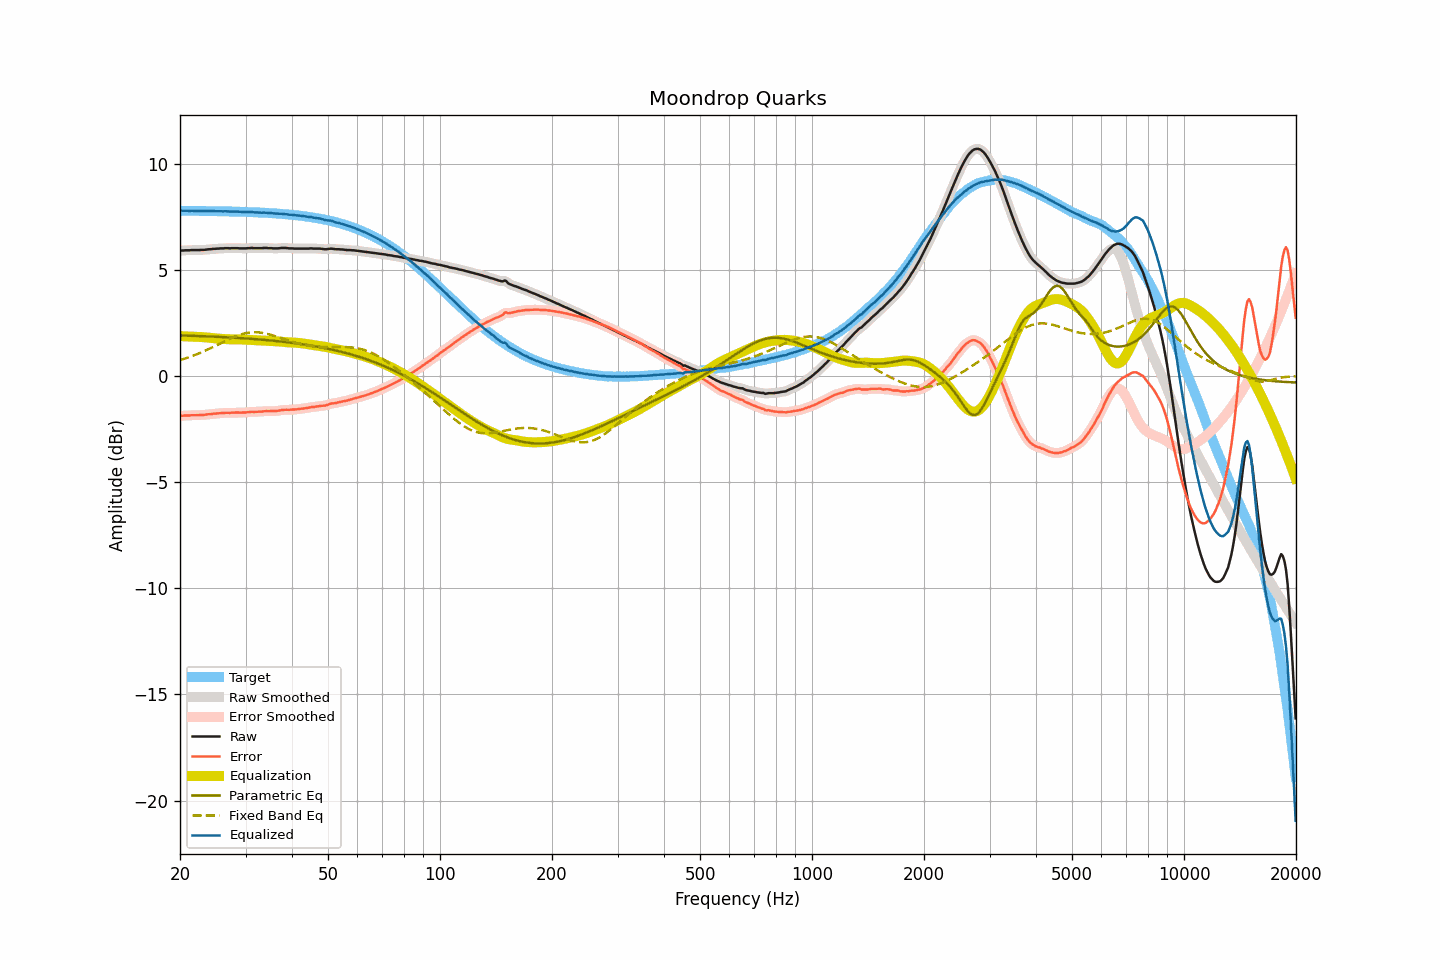

Source data for this figure (header and first rows):
frequency, raw, smoothed, error, error_smoothed, equalization, parametric_eq, fixed_band_eq, equalized_raw, equalized_smoothed, target
20.00, 5.90, 5.90, -1.88, -1.88, 1.88, 1.91, 0.75, 7.78, 7.78, 7.78
20.20, 5.91, 5.91, -1.87, -1.88, 1.88, 1.91, 0.77, 7.79, 7.78, 7.78
20.40, 5.91, 5.91, -1.87, -1.87, 1.87, 1.91, 0.80, 7.78, 7.79, 7.78
20.61, 5.92, 5.92, -1.86, -1.86, 1.87, 1.90, 0.82, 7.79, 7.78, 7.78
20.81, 5.92, 5.92, -1.86, -1.86, 1.86, 1.90, 0.84, 7.78, 7.78, 7.78
21.02, 5.92, 5.92, -1.86, -1.86, 1.86, 1.90, 0.87, 7.78, 7.78, 7.78
21.23, 5.92, 5.92, -1.86, -1.86, 1.86, 1.90, 0.90, 7.78, 7.78, 7.78
21.44, 5.93, 5.93, -1.85, -1.85, 1.85, 1.89, 0.92, 7.78, 7.78, 7.78
21.66, 5.93, 5.93, -1.85, -1.85, 1.85, 1.89, 0.95, 7.78, 7.78, 7.78
21.87, 5.93, 5.93, -1.85, -1.85, 1.85, 1.89, 0.98, 7.78, 7.78, 7.78
22.09, 5.93, 5.93, -1.85, -1.85, 1.85, 1.89, 1.01, 7.78, 7.78, 7.78
22.31, 5.93, 5.93, -1.85, -1.85, 1.84, 1.88, 1.04, 7.77, 7.78, 7.78
22.54, 5.93, 5.93, -1.84, -1.84, 1.84, 1.88, 1.07, 7.77, 7.77, 7.78
22.76, 5.94, 5.94, -1.83, -1.84, 1.84, 1.88, 1.10, 7.78, 7.77, 7.77
22.99, 5.94, 5.94, -1.83, -1.83, 1.83, 1.88, 1.13, 7.77, 7.77, 7.77
23.22, 5.94, 5.94, -1.83, -1.83, 1.83, 1.87, 1.17, 7.77, 7.77, 7.77
23.45, 5.95, 5.95, -1.82, -1.82, 1.82, 1.87, 1.20, 7.77, 7.77, 7.77
23.69, 5.96, 5.96, -1.81, -1.81, 1.81, 1.87, 1.24, 7.77, 7.77, 7.77
23.92, 5.97, 5.97, -1.80, -1.80, 1.80, 1.86, 1.27, 7.77, 7.77, 7.77
24.16, 5.97, 5.98, -1.80, -1.79, 1.79, 1.86, 1.31, 7.77, 7.77, 7.77
24.40, 5.98, 5.98, -1.79, -1.79, 1.79, 1.86, 1.34, 7.77, 7.77, 7.77
24.65, 5.99, 5.99, -1.77, -1.78, 1.78, 1.85, 1.38, 7.77, 7.77, 7.77
24.89, 5.99, 5.99, -1.77, -1.77, 1.77, 1.85, 1.42, 7.76, 7.76, 7.76
25.14, 6.00, 6.00, -1.76, -1.76, 1.76, 1.85, 1.46, 7.76, 7.76, 7.76
25.39, 6.00, 6.00, -1.76, -1.76, 1.76, 1.84, 1.49, 7.76, 7.76, 7.76
25.65, 6.01, 6.01, -1.75, -1.75, 1.75, 1.84, 1.53, 7.76, 7.76, 7.76
25.91, 6.01, 6.01, -1.75, -1.75, 1.75, 1.84, 1.57, 7.76, 7.76, 7.76
26.16, 6.01, 6.01, -1.75, -1.74, 1.74, 1.83, 1.61, 7.75, 7.76, 7.76
26.43, 6.02, 6.02, -1.73, -1.74, 1.74, 1.83, 1.64, 7.76, 7.76, 7.76
26.69, 6.02, 6.02, -1.73, -1.73, 1.74, 1.82, 1.68, 7.76, 7.75, 7.75
26.96, 6.02, 6.02, -1.73, -1.73, 1.73, 1.82, 1.72, 7.75, 7.75, 7.75
27.23, 6.01, 6.02, -1.74, -1.73, 1.73, 1.82, 1.75, 7.74, 7.75, 7.75
27.50, 6.02, 6.02, -1.73, -1.73, 1.73, 1.81, 1.79, 7.75, 7.75, 7.75
27.77, 6.02, 6.02, -1.73, -1.73, 1.73, 1.81, 1.82, 7.75, 7.75, 7.75
28.05, 6.02, 6.02, -1.72, -1.72, 1.73, 1.80, 1.85, 7.75, 7.75, 7.74
28.33, 6.02, 6.02, -1.72, -1.72, 1.73, 1.80, 1.88, 7.75, 7.75, 7.74
28.62, 6.02, 6.02, -1.72, -1.72, 1.72, 1.79, 1.91, 7.75, 7.74, 7.74
28.90, 6.01, 6.01, -1.73, -1.72, 1.72, 1.79, 1.94, 7.73, 7.74, 7.74
29.19, 6.01, 6.01, -1.72, -1.72, 1.72, 1.78, 1.96, 7.73, 7.73, 7.74
29.48, 6.01, 6.01, -1.72, -1.72, 1.72, 1.78, 1.98, 7.73, 7.73, 7.73
29.78, 6.01, 6.01, -1.72, -1.72, 1.72, 1.77, 2.00, 7.73, 7.73, 7.73
30.08, 6.01, 6.01, -1.72, -1.71, 1.71, 1.77, 2.02, 7.72, 7.72, 7.73
30.38, 6.02, 6.02, -1.70, -1.71, 1.71, 1.76, 2.03, 7.73, 7.72, 7.73
30.68, 6.02, 6.02, -1.70, -1.70, 1.70, 1.76, 2.04, 7.72, 7.73, 7.72
30.99, 6.03, 6.03, -1.69, -1.69, 1.70, 1.75, 2.05, 7.73, 7.73, 7.72
31.30, 6.03, 6.03, -1.69, -1.69, 1.69, 1.75, 2.06, 7.72, 7.72, 7.72
31.61, 6.02, 6.02, -1.69, -1.69, 1.69, 1.74, 2.06, 7.71, 7.71, 7.71
31.93, 6.02, 6.02, -1.69, -1.69, 1.69, 1.74, 2.06, 7.71, 7.71, 7.71
32.24, 6.02, 6.02, -1.69, -1.69, 1.68, 1.73, 2.06, 7.70, 7.70, 7.71
32.57, 6.02, 6.02, -1.68, -1.68, 1.68, 1.72, 2.05, 7.70, 7.70, 7.70
32.89, 6.02, 6.02, -1.68, -1.68, 1.67, 1.72, 2.05, 7.70, 7.70, 7.70
33.22, 6.02, 6.02, -1.67, -1.67, 1.67, 1.71, 2.04, 7.69, 7.69, 7.70
33.55, 6.03, 6.03, -1.66, -1.66, 1.67, 1.70, 2.02, 7.70, 7.69, 7.69
33.89, 6.03, 6.03, -1.66, -1.66, 1.66, 1.70, 2.01, 7.69, 7.69, 7.69
34.23, 6.03, 6.03, -1.65, -1.65, 1.66, 1.69, 1.99, 7.69, 7.69, 7.68
34.57, 6.02, 6.02, -1.66, -1.65, 1.66, 1.68, 1.97, 7.68, 7.68, 7.68
34.92, 6.02, 6.02, -1.65, -1.65, 1.65, 1.68, 1.95, 7.68, 7.68, 7.67
35.27, 6.02, 6.02, -1.65, -1.65, 1.65, 1.67, 1.93, 7.67, 7.67, 7.67
35.62, 6.01, 6.01, -1.65, -1.65, 1.65, 1.66, 1.91, 7.66, 7.66, 7.66
35.97, 6.01, 6.01, -1.65, -1.65, 1.64, 1.65, 1.88, 7.65, 7.65, 7.66
... 635 more rows
